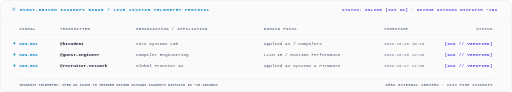
t = 0.00 s
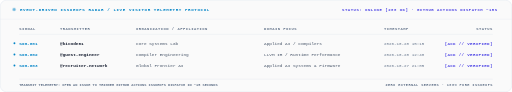
t = 0.38 s
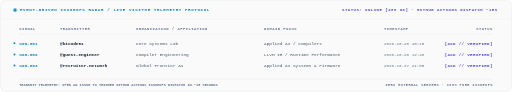
t = 1.13 s
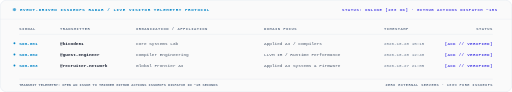
t = 1.50 s
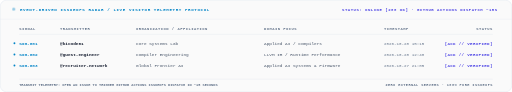
t = 1.88 s
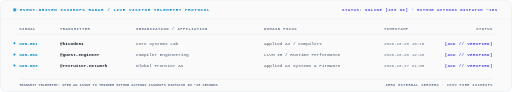
t = 2.63 s

The animated SVG that drew these frames (rendered in a browser with its animation timeline set to each time). Animation: 7 CSS @keyframes rules; one cycle of 3.00 s, repeats indefinitely.

<svg xmlns="http://www.w3.org/2000/svg" width="1280" height="230" viewBox="0 0 1280 230" fill="none" role="img"><style>
.f{animation:fi .32s ease-out both}
.r{animation:ri .42s cubic-bezier(.22,.68,.2,1) both}
.gx{transform-box:fill-box;transform-origin:0 50%;animation:gx .7s cubic-bezier(.3,.8,.25,1) both}
.gy{transform-box:fill-box;transform-origin:50% 100%;animation:gy .55s cubic-bezier(.2,.8,.2,1) both}
.pulse{animation:pulse 2s ease-in-out infinite}
.flow{stroke-dasharray:6 4;animation:flow 1.2s linear infinite}
.glow{animation:glow 3s ease-in-out infinite alternate}
@keyframes fi{from{opacity:0}to{opacity:1}}
@keyframes ri{from{opacity:0;transform:translateY(5px)}to{opacity:1;transform:translateY(0)}}
@keyframes gx{from{transform:scaleX(0)}to{transform:scaleX(1)}}
@keyframes gy{from{transform:scaleY(0)}to{transform:scaleY(1)}}
@keyframes pulse{0%,100%{opacity:0.4;transform:scale(0.95)}50%{opacity:1;transform:scale(1.05)}}
@keyframes flow{to{stroke-dashoffset:-20}}
@keyframes glow{0%{opacity:0.6}100%{opacity:1}}
@media (prefers-reduced-motion:reduce){*{animation:none!important}}
</style><defs>
<linearGradient id="rad_grad" x1="0%" y1="0%" x2="100%" y2="0%">
  <stop offset="0%" stop-color="#0284C7"/>
  <stop offset="100%" stop-color="#4F46E5"/>
</linearGradient>
</defs><rect width="1280" height="230" rx="16" fill="#FAFAFA"/><rect x="0.5" y="0.5" width="1279" height="229" rx="16" fill="none" stroke="#E2E8F0" stroke-width="1.2"/><line x1="0" y1="48" x2="1280" y2="48" stroke="#E2E8F0" stroke-width="1" opacity="1.0"/><circle cx="36" cy="24" r="4" fill="#0284C7" class="pulse"/><text x="50" y="28" font-family="ui-monospace,SFMono-Regular,'JetBrains Mono','SF Mono',Menlo,Consolas,'Liberation Mono',monospace" font-size="10.5" font-weight="800" fill="#0284C7" text-anchor="start" letter-spacing="1.5">EVENT-DRIVEN ISSUEOPS RADAR  /  LIVE VISITOR TELEMETRY PROTOCOL</text><text x="1244" y="28" font-family="ui-monospace,SFMono-Regular,'JetBrains Mono','SF Mono',Menlo,Consolas,'Liberation Mono',monospace" font-size="10" font-weight="700" fill="#4F46E5" text-anchor="end" letter-spacing="1.2">STATUS: ONLINE [200 OK] · GITHUB ACTIONS DISPATCH ~15S</text><text x="48" y="76" font-family="ui-monospace,SFMono-Regular,'JetBrains Mono','SF Mono',Menlo,Consolas,'Liberation Mono',monospace" font-size="9.5" font-weight="700" fill="#64748B" text-anchor="start" letter-spacing="1.2">SIGNAL</text><text x="150" y="76" font-family="ui-monospace,SFMono-Regular,'JetBrains Mono','SF Mono',Menlo,Consolas,'Liberation Mono',monospace" font-size="9.5" font-weight="700" fill="#64748B" text-anchor="start" letter-spacing="1.2">TRANSMITTER</text><text x="340" y="76" font-family="ui-monospace,SFMono-Regular,'JetBrains Mono','SF Mono',Menlo,Consolas,'Liberation Mono',monospace" font-size="9.5" font-weight="700" fill="#64748B" text-anchor="start" letter-spacing="1.2">ORGANIZATION / AFFILIATION</text><text x="660" y="76" font-family="ui-monospace,SFMono-Regular,'JetBrains Mono','SF Mono',Menlo,Consolas,'Liberation Mono',monospace" font-size="9.5" font-weight="700" fill="#64748B" text-anchor="start" letter-spacing="1.2">DOMAIN FOCUS</text><text x="960" y="76" font-family="ui-monospace,SFMono-Regular,'JetBrains Mono','SF Mono',Menlo,Consolas,'Liberation Mono',monospace" font-size="9.5" font-weight="700" fill="#64748B" text-anchor="start" letter-spacing="1.2">TIMESTAMP</text><text x="1232" y="76" font-family="ui-monospace,SFMono-Regular,'JetBrains Mono','SF Mono',Menlo,Consolas,'Liberation Mono',monospace" font-size="9.5" font-weight="700" fill="#64748B" text-anchor="end" letter-spacing="1.2">STATUS</text><line x1="48" y1="86" x2="1232" y2="86" stroke="#E2E8F0" stroke-width="1" opacity="1.0"/><circle cx="36" cy="108" r="2.5" fill="#0284C7"/><text x="48" y="112" font-family="ui-monospace,SFMono-Regular,'JetBrains Mono','SF Mono',Menlo,Consolas,'Liberation Mono',monospace" font-size="11" font-weight="700" fill="#0284C7" text-anchor="start">SIG-001</text><text x="150" y="112" font-family="ui-monospace,SFMono-Regular,'JetBrains Mono','SF Mono',Menlo,Consolas,'Liberation Mono',monospace" font-size="11" font-weight="600" fill="#0F172A" text-anchor="start">@kicode01</text><text x="340" y="112" font-family="ui-monospace,SFMono-Regular,'JetBrains Mono','SF Mono',Menlo,Consolas,'Liberation Mono',monospace" font-size="11" font-weight="400" fill="#475569" text-anchor="start">Core Systems Lab</text><text x="660" y="112" font-family="ui-monospace,SFMono-Regular,'JetBrains Mono','SF Mono',Menlo,Consolas,'Liberation Mono',monospace" font-size="11" font-weight="400" fill="#475569" text-anchor="start">Applied AI / Compilers</text><text x="960" y="112" font-family="ui-monospace,SFMono-Regular,'JetBrains Mono','SF Mono',Menlo,Consolas,'Liberation Mono',monospace" font-size="10.5" font-weight="400" fill="#64748B" text-anchor="start">2026-10-28 15:15</text><text x="1232" y="112" font-family="ui-monospace,SFMono-Regular,'JetBrains Mono','SF Mono',Menlo,Consolas,'Liberation Mono',monospace" font-size="10.5" font-weight="800" fill="#4F46E5" text-anchor="end" letter-spacing="0.8">[ACK // VERIFIED]</text><circle cx="36" cy="136" r="2.5" fill="#0284C7"/><text x="48" y="140" font-family="ui-monospace,SFMono-Regular,'JetBrains Mono','SF Mono',Menlo,Consolas,'Liberation Mono',monospace" font-size="11" font-weight="700" fill="#0284C7" text-anchor="start">SIG-002</text><text x="150" y="140" font-family="ui-monospace,SFMono-Regular,'JetBrains Mono','SF Mono',Menlo,Consolas,'Liberation Mono',monospace" font-size="11" font-weight="600" fill="#0F172A" text-anchor="start">@guest-engineer</text><text x="340" y="140" font-family="ui-monospace,SFMono-Regular,'JetBrains Mono','SF Mono',Menlo,Consolas,'Liberation Mono',monospace" font-size="11" font-weight="400" fill="#475569" text-anchor="start">Compiler Engineering</text><text x="660" y="140" font-family="ui-monospace,SFMono-Regular,'JetBrains Mono','SF Mono',Menlo,Consolas,'Liberation Mono',monospace" font-size="11" font-weight="400" fill="#475569" text-anchor="start">LLVM IR / Runtime Performance</text><text x="960" y="140" font-family="ui-monospace,SFMono-Regular,'JetBrains Mono','SF Mono',Menlo,Consolas,'Liberation Mono',monospace" font-size="10.5" font-weight="400" fill="#64748B" text-anchor="start">2026-10-28 12:40</text><text x="1232" y="140" font-family="ui-monospace,SFMono-Regular,'JetBrains Mono','SF Mono',Menlo,Consolas,'Liberation Mono',monospace" font-size="10.5" font-weight="800" fill="#4F46E5" text-anchor="end" letter-spacing="0.8">[ACK // VERIFIED]</text><circle cx="36" cy="164" r="2.5" fill="#0284C7"/><text x="48" y="168" font-family="ui-monospace,SFMono-Regular,'JetBrains Mono','SF Mono',Menlo,Consolas,'Liberation Mono',monospace" font-size="11" font-weight="700" fill="#0284C7" text-anchor="start">SIG-003</text><text x="150" y="168" font-family="ui-monospace,SFMono-Regular,'JetBrains Mono','SF Mono',Menlo,Consolas,'Liberation Mono',monospace" font-size="11" font-weight="600" fill="#0F172A" text-anchor="start">@recruiter-network</text><text x="340" y="168" font-family="ui-monospace,SFMono-Regular,'JetBrains Mono','SF Mono',Menlo,Consolas,'Liberation Mono',monospace" font-size="11" font-weight="400" fill="#475569" text-anchor="start">Global Frontier AI</text><text x="660" y="168" font-family="ui-monospace,SFMono-Regular,'JetBrains Mono','SF Mono',Menlo,Consolas,'Liberation Mono',monospace" font-size="11" font-weight="400" fill="#475569" text-anchor="start">Applied AI Systems &amp; Firmware</text><text x="960" y="168" font-family="ui-monospace,SFMono-Regular,'JetBrains Mono','SF Mono',Menlo,Consolas,'Liberation Mono',monospace" font-size="10.5" font-weight="400" fill="#64748B" text-anchor="start">2026-10-27 21:05</text><text x="1232" y="168" font-family="ui-monospace,SFMono-Regular,'JetBrains Mono','SF Mono',Menlo,Consolas,'Liberation Mono',monospace" font-size="10.5" font-weight="800" fill="#4F46E5" text-anchor="end" letter-spacing="0.8">[ACK // VERIFIED]</text><line x1="48" y1="198" x2="1232" y2="198" stroke="#E2E8F0" stroke-width="1" opacity="1.0"/><text x="48" y="216" font-family="ui-monospace,SFMono-Regular,'JetBrains Mono','SF Mono',Menlo,Consolas,'Liberation Mono',monospace" font-size="9" font-weight="600" fill="#64748B" text-anchor="start">TRANSMIT TELEMETRY: OPEN AN ISSUE TO TRIGGER GITHUB ACTIONS ISSUEOPS DISPATCH IN ~15 SECONDS</text><text x="1232" y="216" font-family="ui-monospace,SFMono-Regular,'JetBrains Mono','SF Mono',Menlo,Consolas,'Liberation Mono',monospace" font-size="9" font-weight="700" fill="#64748B" text-anchor="end" letter-spacing="1.0">ZERO EXTERNAL SERVERS · 100% PURE ISSUEOPS</text></svg>
